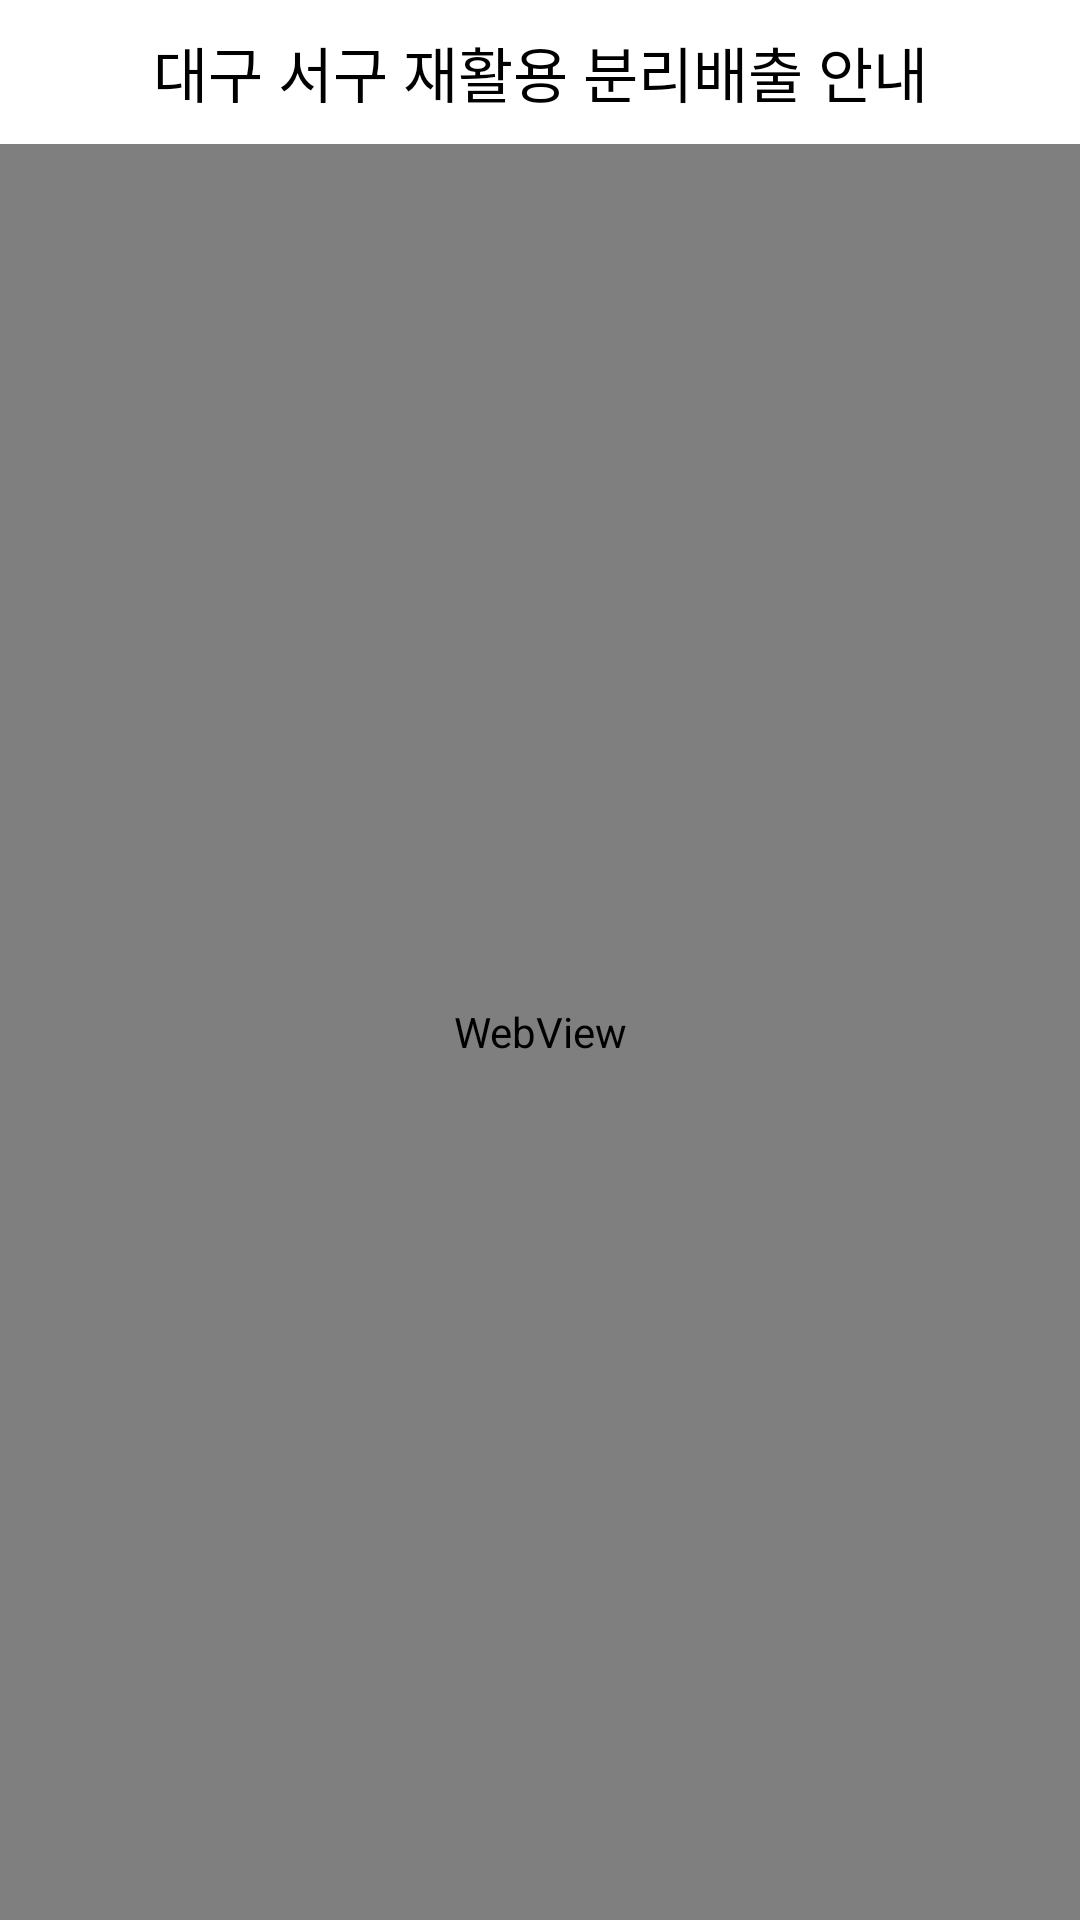

Here is an Android app screen rendered from its layout file. Give the layout XML and the strings, colors and styles it references.
<!-- AndroidManifest.xml: application theme Theme.LetyouknowRecyclingApp -->
<!-- res/layout/activity_main_mypage_webview2.xml -->
<?xml version="1.0" encoding="utf-8"?>
<androidx.constraintlayout.widget.ConstraintLayout xmlns:android="http://schemas.android.com/apk/res/android"
    xmlns:app="http://schemas.android.com/apk/res-auto"
    xmlns:tools="http://schemas.android.com/tools"
    android:layout_width="match_parent"
    android:layout_height="match_parent"
    tools:context=".MainMypageWebview2">
    <androidx.constraintlayout.widget.ConstraintLayout
        android:id="@+id/setting2dot2_1"
        android:layout_width="match_parent"
        android:layout_height="48dp"
        app:layout_constraintTop_toTopOf="parent"
        app:layout_constraintStart_toStartOf="parent"
        app:layout_constraintEnd_toEndOf="parent"
        android:background="@drawable/bottomline">
        <ImageButton
            android:id="@+id/backbutton"
            android:layout_width="wrap_content"
            android:layout_height="wrap_content"
            android:background="@drawable/ic_baseline_arrow_back_24"
            android:layout_marginLeft="10dp"
            app:layout_constraintTop_toTopOf="parent"
            app:layout_constraintStart_toStartOf="parent"
            app:layout_constraintBottom_toBottomOf="parent"/>
        <TextView
            android:layout_width="wrap_content"
            android:layout_height="wrap_content"
            android:text="대구 서구 재활용 분리배출 안내"
            android:textSize="20sp"
            android:textColor="@color/black"
            app:layout_constraintTop_toTopOf="parent"
            app:layout_constraintStart_toStartOf="parent"
            app:layout_constraintEnd_toEndOf="parent"
            app:layout_constraintBottom_toBottomOf="parent"/>

    </androidx.constraintlayout.widget.ConstraintLayout>

    <androidx.constraintlayout.widget.ConstraintLayout
        android:layout_width="match_parent"
        android:layout_height="0dp"
        app:layout_constraintTop_toBottomOf="@+id/setting2dot2_1"
        app:layout_constraintBottom_toBottomOf="parent">

        <WebView
            android:id="@+id/webView"
            android:layout_width="match_parent"
            android:layout_height="match_parent"
            />

    </androidx.constraintlayout.widget.ConstraintLayout>

</androidx.constraintlayout.widget.ConstraintLayout>
<!-- resources referenced by this layout -->
<resources>
  <style name="Theme.LetyouknowRecyclingApp" parent="Theme.MaterialComponents.DayNight.DarkActionBar">
          
          <item name="colorPrimary">@color/purple_200</item>
          <item name="colorPrimaryVariant">@color/purple_700</item>
          <item name="colorOnPrimary">@color/black</item>
          
          <item name="colorSecondary">@color/teal_200</item>
          <item name="colorSecondaryVariant">@color/teal_200</item>
          <item name="colorOnSecondary">@color/black</item>
          
          <item name="android:statusBarColor">?attr/colorPrimaryVariant</item>
          
      </style>
  <!-- not gathered from this repository: default colours our renderer supplied (Android Studio template values) -->
  <color name="purple_200">#FFBB86FC</color>
  <color name="purple_700">#FF3700B3</color>
  <color name="teal_200">#FF03DAC5</color>
  <color name="black">#FF000000</color>
</resources>
